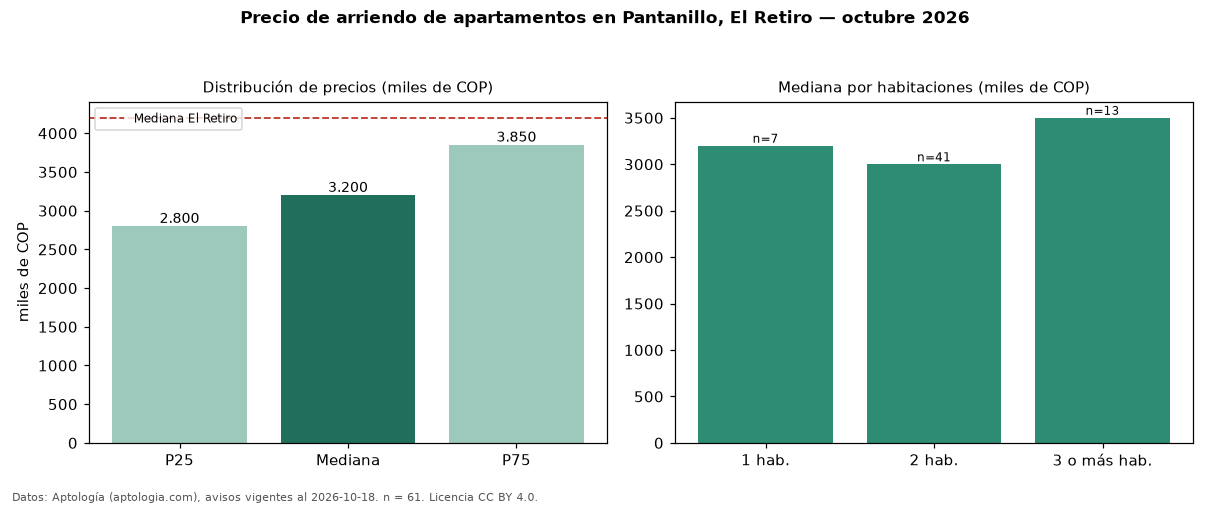

Values plotted in this chart, from the file beside it:
seccion, metrica, valor, moneda, n
precio, p25, 2800000, COP, 61
precio, mediana, 3200000, COP, 61
precio, p75, 3850000, COP, 61
precio, minimo, 2400000, COP, 61
precio, maximo, 10000000, COP, 61
m2, mediana_precio_m2, 43333, COP, 61
m2, area_mediana_m2, 76.0, m2, 61
banos, mediana_banos, 2.0, , 
parqueadero, pct_con_parqueadero, 100.0, %, 58
estrato, estrato_mas_frecuente, 5, , 60
habitaciones, 1, 3200000, COP, 7
habitaciones, 2, 3000000, COP, 41
habitaciones, 3+, 3500000, COP, 13
ciudad, mediana_ciudad_referencia, 4200000, COP, 
ciudad, mediana_m2_ciudad, 49254, COP, 
fuente, fecha_datos, 2026-10-18, , 
fuente, atribucion, https://www.aptologia.com/arriendo/el-re…, , 
fuente, licencia, CC BY 4.0, , 
